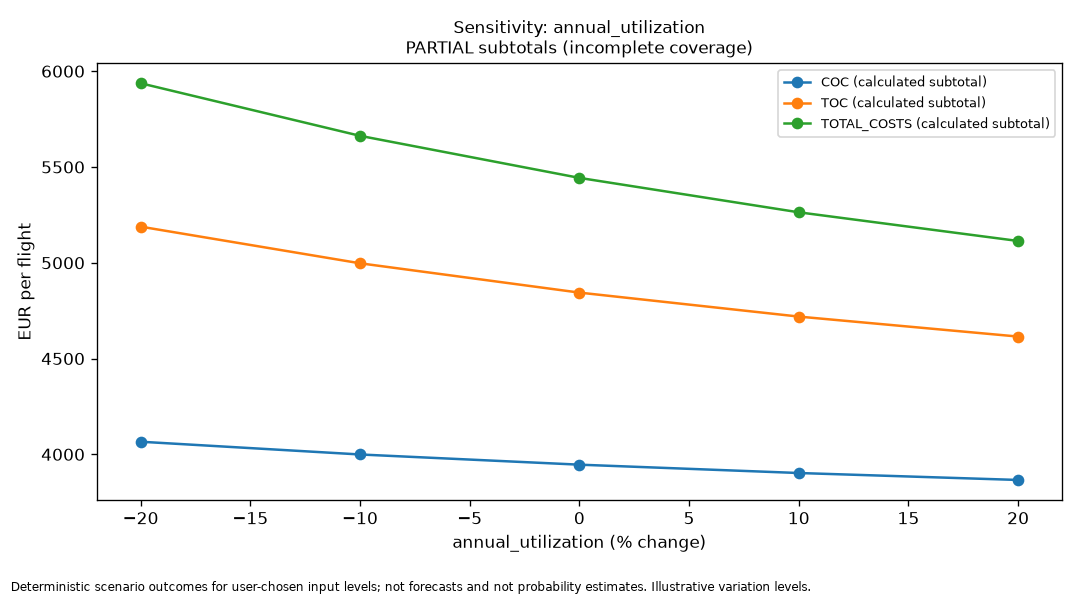

The data file committed next to this chart (first rows):
label, variations, status, error, outputs.fuel, outputs.direct_variable, outputs.coc, outputs.toc, outputs.total_costs, outputs.complete_coc, outputs.complete_toc, outputs.complete_total_costs, outputs.coc_per_block_hour, outputs.coc_per_nautical_mile, outputs.coc_per_revenue_tonne_nm, components_affected, coverage_changed, cost_coverage, operational_validity, source_quality, modified, notes, warnings, delta_abs.fuel
base, , calculated, , 1788, 2768, 3946, 4844, 5443, , , , 3295, 16.32, , , , incomplete, calculated_limits_unverified, mixed: explicit_user_assumption, public_…, , , revenue cargo payload not provided: RTNM…, 
annual_utilization -20%, {"parameter": "annual_utilization", "cha…, calculated, , 1788, 2768, 4066, 5189, 5937, , , , 3395, 16.81, , depreciation; financing_interest; genera…, , incomplete, calculated_limits_unverified, mixed: explicit_user_assumption, public_…, {"parameter": "annual_utilization", "pat…, , revenue cargo payload not provided: RTNM…, 0.00
annual_utilization -10%, {"parameter": "annual_utilization", "cha…, calculated, , 1788, 2768, 3999, 4997, 5663, , , , 3339, 16.54, , depreciation; financing_interest; genera…, , incomplete, calculated_limits_unverified, mixed: explicit_user_assumption, public_…, {"parameter": "annual_utilization", "pat…, , revenue cargo payload not provided: RTNM…, 0.00
annual_utilization 0%, {"parameter": "annual_utilization", "cha…, calculated, , 1788, 2768, 3946, 4844, 5443, , , , 3295, 16.32, , , , incomplete, calculated_limits_unverified, mixed: explicit_user_assumption, public_…, , , revenue cargo payload not provided: RTNM…, 0.00
annual_utilization +10%, {"parameter": "annual_utilization", "cha…, calculated, , 1788, 2768, 3903, 4719, 5263, , , , 3259, 16.14, , depreciation; financing_interest; genera…, , incomplete, calculated_limits_unverified, mixed: explicit_user_assumption, public_…, {"parameter": "annual_utilization", "pat…, , revenue cargo payload not provided: RTNM…, 0.00
annual_utilization +20%, {"parameter": "annual_utilization", "cha…, calculated, , 1788, 2768, 3866, 4615, 5114, , , , 3228, 15.99, , depreciation; financing_interest; genera…, , incomplete, calculated_limits_unverified, mixed: explicit_user_assumption, public_…, {"parameter": "annual_utilization", "pat…, , revenue cargo payload not provided: RTNM…, 0.00
